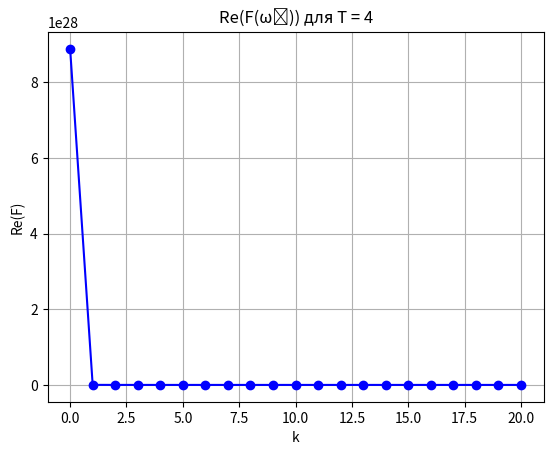
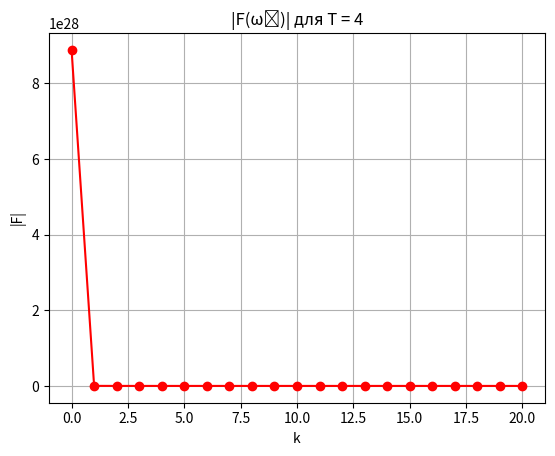
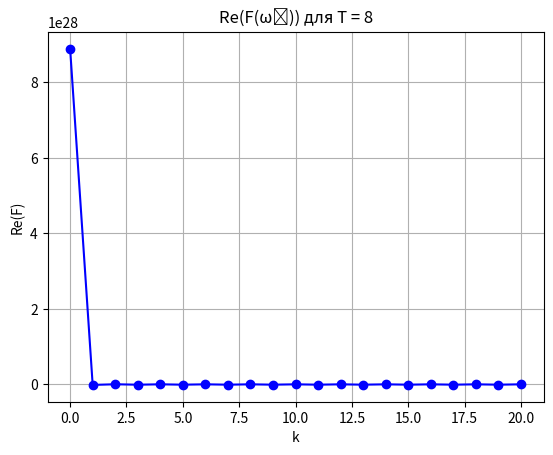
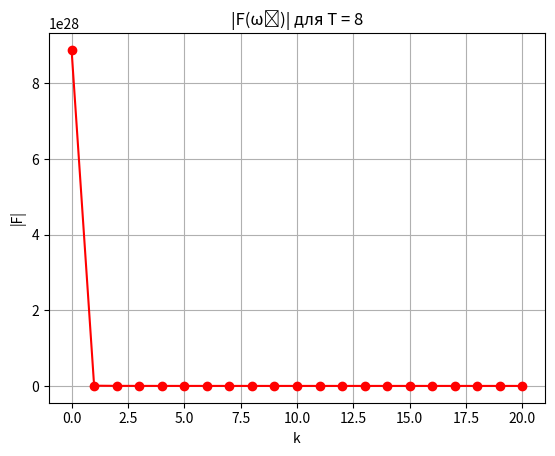
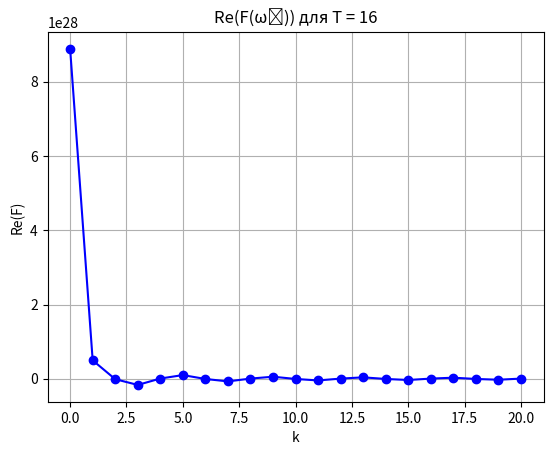
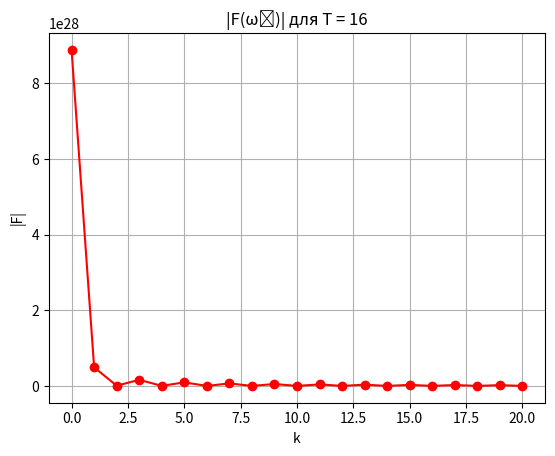
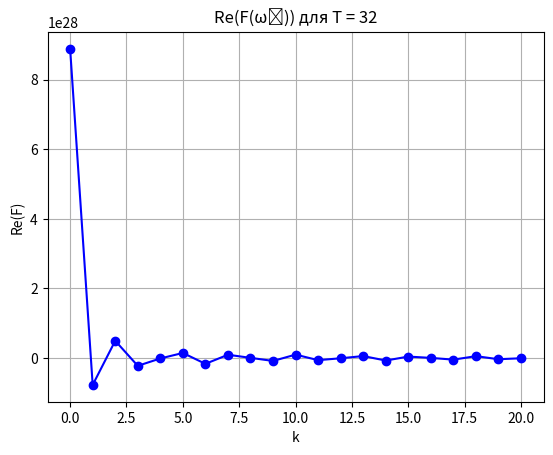
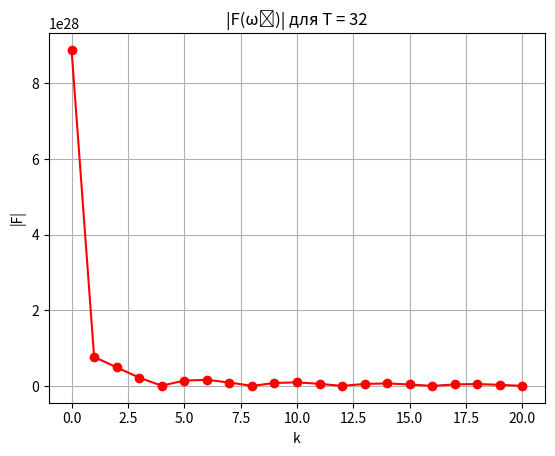
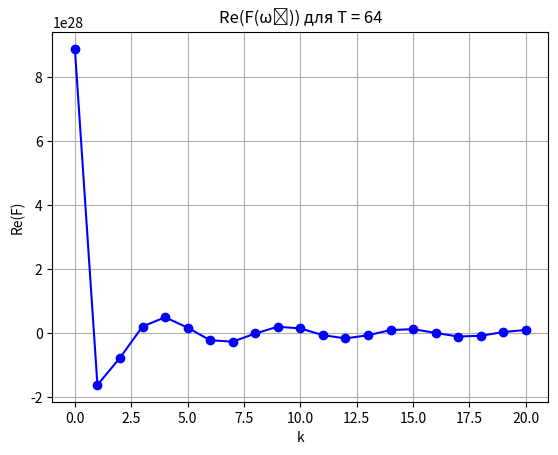
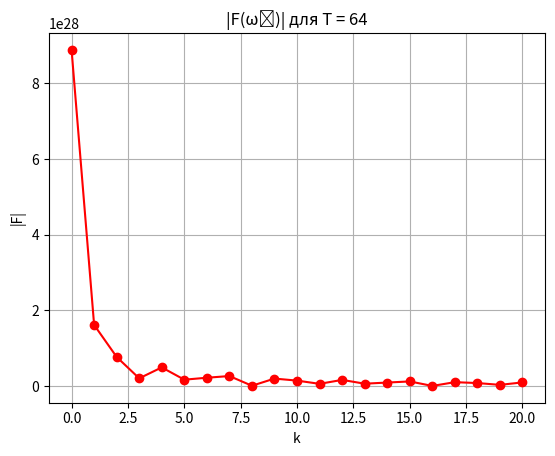
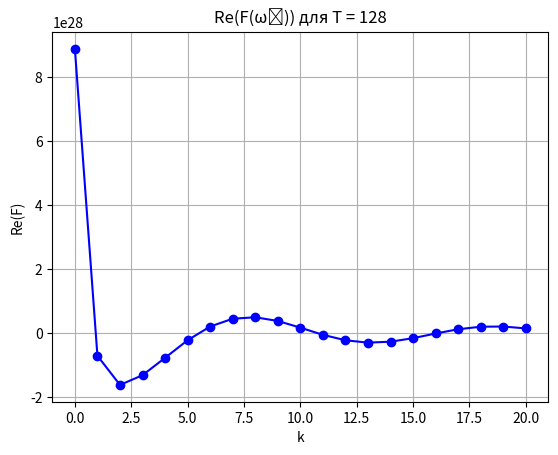
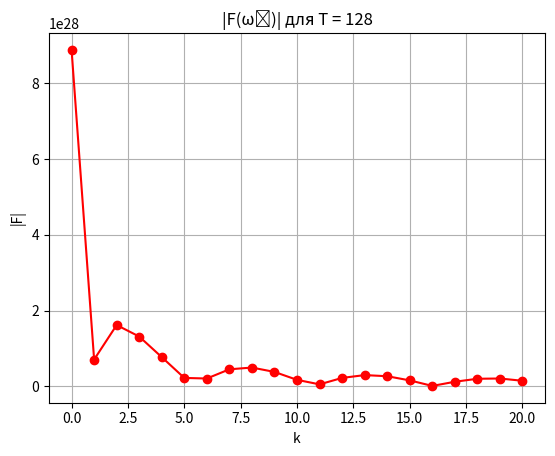

Source code (Python) for these figures, in order:
import numpy as np
import matplotlib.pyplot as plt

# Вихідні дані
n = 5  # ваш номер варіанту
N = 100 * n  # межа інтегрування
T_values = [4, 8, 16, 32, 64, 128]
k_max = 20  # кількість членів ряду


# Функція сигналу f(t)
def f(t):
    return t ** (2 * n)  # t^(2n) = t^10


# Підпрограма для обчислення k-го члена інтегралу Фур’є
def fourier_coefficient(k, T, t):
    w_k = 2 * np.pi * k / T  # кутова частота ωk

    cos_part = np.cos(w_k * t)
    sin_part = np.sin(w_k * t)
    dt = t[1] - t[0]

    Re = np.sum(f(t) * cos_part) * dt  # дійсна частина
    Im = -np.sum(f(t) * sin_part) * dt  # уявна частина (з мінусом)

    return Re, Im


# Підпрограма для амплітудного спектра
def amplitude(Re, Im):
    return np.sqrt(Re ** 2 + Im ** 2)


# Формуємо сітку t для інтегрування
t = np.linspace(-N, N, 20001)

# Основний розрахунок і побудова графіків
for T in T_values:
    Re_list = []
    Im_list = []
    Amp_list = []

    print(f"\nT = {T}")
    print("k\tRe(F)\t\tIm(F)\t\t|F|")

    for k in range(k_max + 1):
        Re, Im = fourier_coefficient(k, T, t)
        A = amplitude(Re, Im)

        Re_list.append(Re)
        Im_list.append(Im)
        Amp_list.append(A)

        print(f"{k}\t{Re:.5e}\t{Im:.5e}\t{A:.5e}")

    # Графік Re(F(w_k))
    plt.figure()
    plt.plot(range(k_max + 1), Re_list, 'b-o')
    plt.title(f"Re(F(ωₖ)) для T = {T}")
    plt.xlabel("k")
    plt.ylabel("Re(F)")
    plt.grid(True)
    plt.show()

    # Графік амплітуди |F|
    plt.figure()
    plt.plot(range(k_max + 1), Amp_list, 'r-o')
    plt.title(f"|F(ωₖ)| для T = {T}")
    plt.xlabel("k")
    plt.ylabel("|F|")
    plt.grid(True)
    plt.show()
